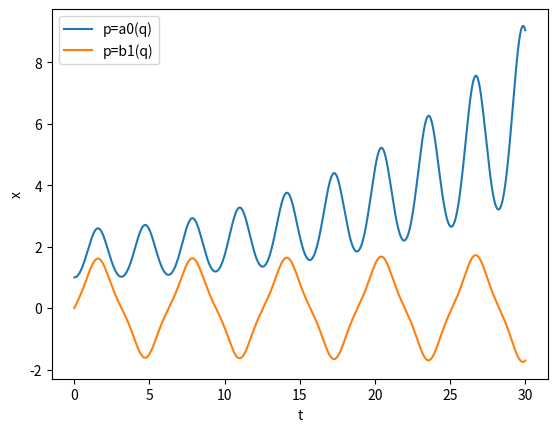

The script that saved this image:
import numpy as np
import matplotlib.pyplot as plt

def a0(q):
    return -1/2*q**2+7/128*q**4-29/2304*q**6
print(a0(1))
def b1(q):
    return 1-q-1/8*q**2+1/64*q**3-1/1536*q**4
print(b1(1))

for init in [1,2]:
    q=1
    p=a0(q)
    sysinit = [1.0, 0.0]
    if init == 2:
        p=b1(q)
        sysinit = [0.0, 1.0]

    N = 10000
    tspace = np.linspace(0,30,N)
    dt = tspace[1]-tspace[0]

    # x = x(t)
    # dx/dt = z(t)
    # dz/dt = -(p-2*q*cos(2*t))*x
    def f(t,sys):
        x,z = sys
        dzdt = -(p-2*q*np.cos(2*t))*x
        return np.array([z,dzdt]) 

    def rko4():
        sys = np.array([sysinit[0],sysinit[1]])
        for t in tspace:
            yield (t,sys[0])
            k1 = dt*f(t,sys)
            k2=dt*f(t+dt/2,sys+k1/2)
            k3=dt*f(t+dt/2,sys+k2/2)
            k4=dt*f(t+dt, sys+k3)
            sys += 1/6*(k1+2*k2+2*k3+k4)

    X, Y = [],[]
    for (x,y) in rko4():
        X += [x]
        Y += [y]
    plt.plot(X,Y, label="p=a0(q)" if init == 1 else "p=b1(q)")
plt.legend()
plt.xlabel("t")
plt.ylabel("x")
plt.show()
#discussion:
# the a0 plot average amplitude is described roughly by apparent exponential growth, so it is continually resonating
# the b1 plot is fairly balanced between damping and resonance. 